Image classification data set "splits" (meetarora19/LiverAI on GitHub). Class labels (2): normal, tumor.

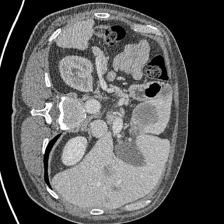
Label: tumor

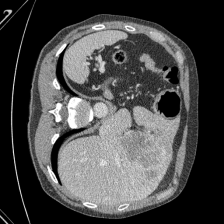
Label: tumor

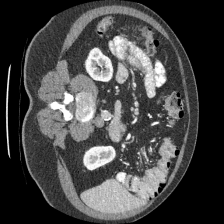
Label: normal

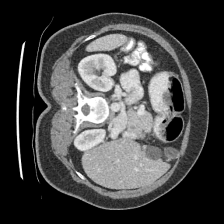
Label: tumor

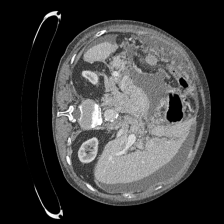
Label: normal

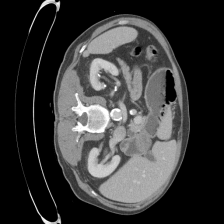
Label: normal
